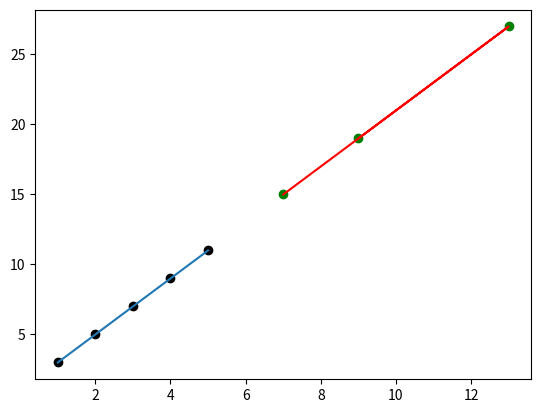

Reproduce this figure in Python. (Note: this script raises an exception after producing the figure.)
import numpy as np
import matplotlib.pyplot as plt
x=[1,2,3,4,5]
y=[3,5,7,9,11]
df=np.polyfit(x,y,2)
print(df)
model=np.poly1d(df)
print(model)
derv=model.deriv()
print(derv)
predictx=[9,13,7]
plt.scatter(predictx,model(predictx),color="green",marker="o")
plt.scatter(x,y,color="black")
plt.plot(x,y)
plt.plot(predictx,model(predictx),color="red")
plt.show()
codd